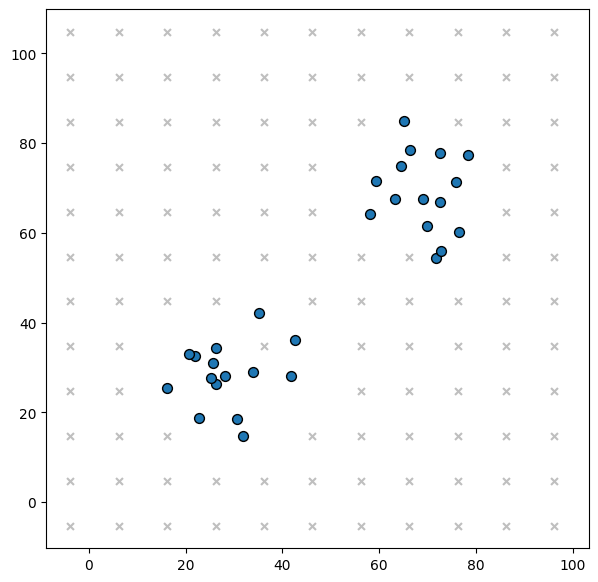
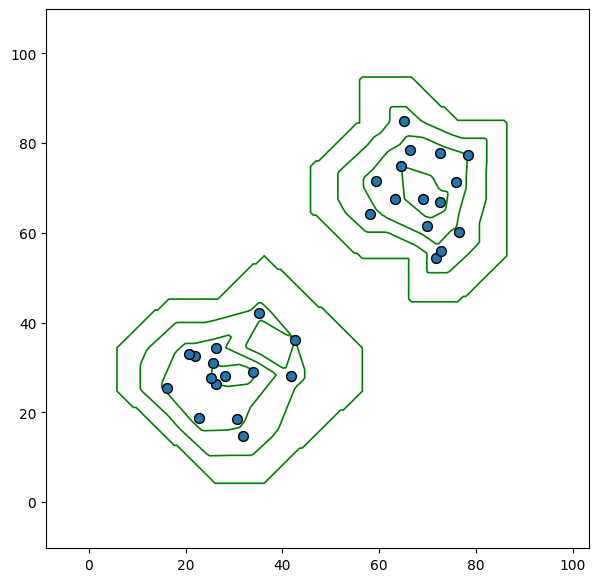

The matplotlib source for these figures, in order:
import numpy as np
import matplotlib.pyplot as plt
from scipy.interpolate import griddata

# 1. Basic parameter settings
np.random.seed(42)
grid_size = 10  # Delta_g
R = 15          # Density search radius

# 2. Generate the raw points, grouped into two clusters
cluster1 = np.random.randn(15, 2) * 8 + [30, 30]
cluster2 = np.random.randn(15, 2) * 8 + [70, 70]
points = np.vstack([cluster1, cluster2])

# 3. Compute the point density Z from the search radius R
def calculate_density(p, all_pts, radius):
    dists = np.linalg.norm(all_pts - p, axis=1)
    return np.sum(dists <= radius)

z_points = np.array([calculate_density(p, points, R) for p in points])

# 4. Dynamic zero-point injection, extending two grid steps only
# Compute the bounding box of the points
x_min, x_max = points[:, 0].min(), points[:, 0].max()
y_min, y_max = points[:, 1].min(), points[:, 1].max()

# Define the extended range
margin = 2 * grid_size
x_start, x_end = x_min - margin, x_max + margin
y_start, y_end = y_min - margin, y_max + margin

# Generate the cell centres covering this range
x_range = np.arange(x_start, x_end + grid_size, grid_size)
y_range = np.arange(y_start, y_end + grid_size, grid_size)
gx, gy = np.meshgrid(x_range, y_range)
grid_centers = np.vstack([gx.ravel(), gy.ravel()]).T

zero_points = []
for cp in grid_centers:
    # Rule: inject a zero point into every cell that holds no data point
    in_cell = (points[:, 0] >= cp[0] - grid_size/2) & (points[:, 0] < cp[0] + grid_size/2) & \
              (points[:, 1] >= cp[1] - grid_size/2) & (points[:, 1] < cp[1] + grid_size/2)
    if not np.any(in_cell):
        zero_points.append(cp)

zero_points = np.array(zero_points)
z_zeros = np.zeros(len(zero_points))

# Merge the augmented point set
all_coords = np.vstack([points, zero_points])
all_z = np.concatenate([z_points, z_zeros])

# 5. Publication-style figure settings
plt.rcParams['font.family'] = 'serif'
plt.rcParams['font.serif'] = ['Times New Roman']

# --- Fig. 1: distribution of data points and zero points ---
fig1, ax1 = plt.subplots(figsize=(7, 7))
ax1.scatter(zero_points[:, 0], zero_points[:, 1], c='gray', marker='x', s=25, alpha=0.5)
ax1.scatter(points[:, 0], points[:, 1], c='#1f77b4', s=50, edgecolors='k', zorder=5)

ax1.set_xlim(x_start - 5, x_end + 5)
ax1.set_ylim(y_start - 5, y_end + 5)
ax1.axis('on')
plt.savefig('izgc_distribution_tight.png', dpi=300, bbox_inches='tight')

# --- Fig. 2: extracted contours (cluster boundaries) ---
fig2, ax2 = plt.subplots(figsize=(7, 7))
xi = np.linspace(x_start - 5, x_end + 5, 200)
yi = np.linspace(y_start - 5, y_end + 5, 200)
Xi, Yi = np.meshgrid(xi, yi)
Zi = griddata(all_coords, all_z, (Xi, Yi), method='linear')
Zi = np.nan_to_num(Zi, nan=0.0)

# levels=3 draws three contours; set [0.5] to keep the boundary only
ax2.contour(Xi, Yi, Zi, levels=3, colors='green', linewidths=1.2)
ax2.scatter(points[:, 0], points[:, 1], c='#1f77b4', s=50, edgecolors='k', zorder=3)

ax2.set_xlim(x_start - 5, x_end + 5)
ax2.set_ylim(y_start - 5, y_end + 5)
ax2.axis('on')
plt.savefig('izgc_isolines_tight.png', dpi=300, bbox_inches='tight')

print("动态延伸 2 个 grid_size 的图表已生成。")
